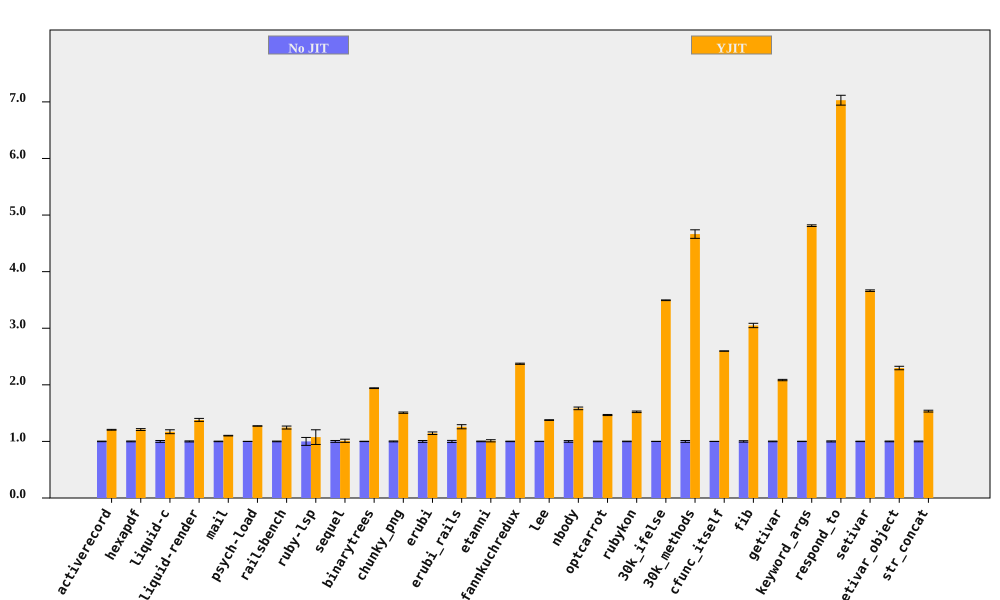

The data file committed next to this chart (first rows):
bench, No JIT (ms), No JIT RSD, YJIT (ms), YJIT RSD, YJIT spd, YJIT spd RSD, % in YJIT
activerecord, 427.7, 0.4895, 354.8, 0.3479, 1.206, 0.6006, 90.01
hexapdf, 8210, 0.7102, 6786, 1.16, 1.21, 1.36, 92.58
liquid-c, 234.5, 1.628, 200.2, 2.433, 1.171, 2.927, 91.87
liquid-render, 551.5, 0.9135, 399.5, 1.659, 1.38, 1.894, 86.99
mail, 455.8, 0.4655, 413.6, 0.1427, 1.102, 0.4868, 97.27
psych-load, 7675, 0.1313, 6031, 0.1292, 1.273, 0.1843, 99.99
railsbench, 7462, 0.5879, 5993, 2.036, 1.245, 2.119, 90.68
ruby-lsp, 222.9, 7.007, 207.2, 9.812, 1.076, 12.06, 65.59
sequel, 410.6, 1.636, 406.1, 2.206, 1.011, 2.747, 79.25
binarytrees, 1019, 0.3062, 524.9, 0.143, 1.941, 0.338, 100
chunky_png, 2338, 0.778, 1551, 0.117, 1.508, 0.7867, 100
erubi, 667.6, 1.628, 583.3, 1.133, 1.145, 1.983, 100
erubi_rails, 62.95, 1.79, 49.99, 2.267, 1.259, 2.888, 87.7
etanni, 965.2, 0.5673, 954.7, 1.789, 1.011, 1.876, 7.028
fannkuchredux, 5527, 0.4268, 2330, 0.091, 2.372, 0.4364, 100
lee, 3474, 0.2702, 2522, 0.3363, 1.377, 0.4314, 99.97
nbody, 279.9, 1.455, 176.7, 0.05771, 1.584, 1.457, 100
optcarrot, 15987, 0.5207, 10901, 0.4037, 1.467, 0.6588, 96.81
rubykon, 32760, 0.4658, 21509, 0.7504, 1.523, 0.8832, 99.69
30k_ifelse, 6691, 0.176, 1915, 0.02511, 3.494, 0.1778, 100
30k_methods, 18155, 1.617, 3893, 0.06666, 4.664, 1.619, 100
cfunc_itself, 268.4, 0.07484, 103.4, 0.01284, 2.597, 0.07593, 100
fib, 553.4, 1.261, 181.5, 0.03506, 3.049, 1.262, 100
getivar, 224, 0.574, 107.5, 0.007347, 2.084, 0.574, 100
keyword_args, 692.5, 0.3059, 143.9, 0.009478, 4.813, 0.306, 100
respond_to, 703.1, 0.9474, 100, 0.7973, 7.03, 1.238, 100
setivar, 183.3, 0.3769, 50.04, 0.01109, 3.664, 0.3771, 100
setivar_object, 292.3, 0.6286, 127.2, 1.177, 2.297, 1.334, 100
str_concat, 165, 0.6945, 107.5, 0.7738, 1.535, 1.04, 99.7
